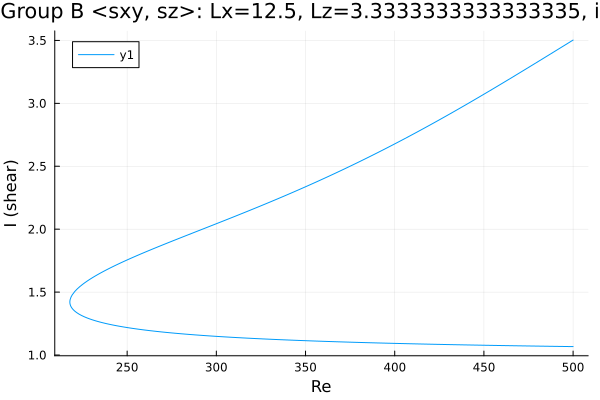

The table this chart was drawn from, first rows:
Re, shear
500.0, 1.067
498.8, 1.067
497.4, 1.068
496, 1.068
494.6, 1.068
493.1, 1.068
491.7, 1.069
490.3, 1.069
488.9, 1.069
487.5, 1.07
486.1, 1.07
484.7, 1.07
483.2, 1.07
481.8, 1.071
480.4, 1.071
479, 1.071
477.6, 1.072
476.2, 1.072
474.8, 1.072
473.3, 1.072
471.9, 1.073
470.5, 1.073
469.1, 1.073
467.7, 1.074
466.3, 1.074
464.9, 1.074
463.4, 1.075
462, 1.075
460.6, 1.075
459.2, 1.076
457.8, 1.076
456.4, 1.076
455, 1.077
453.5, 1.077
452.1, 1.077
450.7, 1.078
449.3, 1.078
447.9, 1.078
446.5, 1.079
445.1, 1.079
443.6, 1.08
442.2, 1.08
440.8, 1.08
439.4, 1.081
438, 1.081
436.6, 1.081
435.2, 1.082
433.7, 1.082
432.3, 1.083
430.9, 1.083
429.5, 1.083
428.1, 1.084
426.7, 1.084
425.3, 1.085
423.8, 1.085
422.4, 1.085
421, 1.086
419.6, 1.086
418.2, 1.087
416.8, 1.087
... 407 more rows
